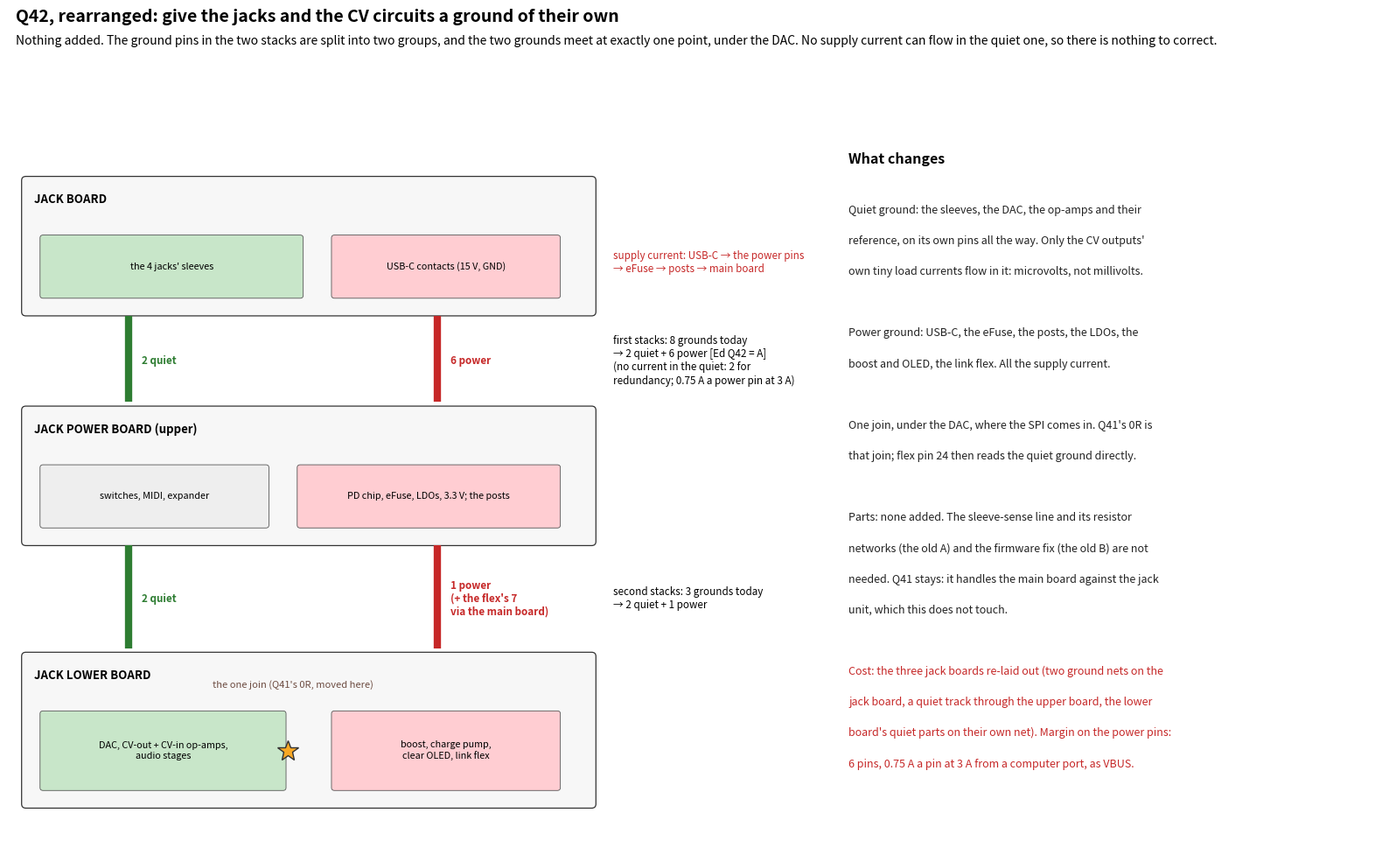

The script that saved this image:
"""Q42 restated (8 Nov 2026, Ed 16:21: "it feels like a bit of a band-aid ... can we just remove or rearrange things so that we don't
have the problem?"): rearrange the jack unit's grounds instead of correcting for them. A quiet ground (the sleeves and the CV
circuits) on its own stack pins, the power ground (USB-C, eFuse, posts, boost) on the rest, joined at one point under the DAC.
Stack pins: jack-board make_board.py HDR_NETS and jack-power-board design.py STACK2 [S, ours]. Pure matplotlib:
  python3 tools/studies/quiet_ground_q42_sketch.py docs/img/quiet-ground-q42.png"""
import sys
import matplotlib
matplotlib.use("Agg")
import matplotlib.pyplot as plt
from matplotlib.patches import FancyBboxPatch

fig = plt.figure(figsize=(16, 10), dpi=125)
ax = fig.add_axes([0.01, 0.01, 0.98, 0.9]); ax.axis("off"); ax.set_xlim(0, 160); ax.set_ylim(0, 96)
fig.text(0.015, 0.975, "Q42, rearranged: give the jacks and the CV circuits a ground of their own", fontsize=14, weight="bold", va="top")
fig.text(0.015, 0.945, "Nothing added. The ground pins in the two stacks are split into two groups, and the two grounds meet at exactly one "
         "point, under the DAC. No supply current can flow in the quiet one, so there is nothing to correct.", fontsize=10, va="top")
PWR, QUIET = "#c62828", "#2e7d32"


def board(x, y, w, h, title, items):
    ax.add_patch(FancyBboxPatch((x, y), w, h, boxstyle="round,pad=0.5", fc="#f7f7f7", ec="#333", lw=0.9))
    ax.text(x + 1, y + h - 1.6, title, fontsize=9.5, weight="bold", va="top")
    for (ix, iy, iw, ih, t, col) in items:
        ax.add_patch(FancyBboxPatch((x + ix, y + iy), iw, ih, boxstyle="round,pad=0.35", fc=col, ec="#555", lw=0.6))
        ax.text(x + ix + iw / 2, y + iy + ih / 2, t, ha="center", va="center", fontsize=7.8)


board(2, 66, 66, 16, "JACK BOARD", [(2, 2, 30, 7, "the 4 jacks' sleeves", "#c8e6c9"), (36, 2, 26, 7, "USB-C contacts (15 V, GND)", "#ffcdd2")])
board(2, 38, 66, 16, "JACK POWER BOARD (upper)", [(2, 2, 26, 7, "switches, MIDI, expander", "#eeeeee"),
                                                   (32, 2, 30, 7, "PD chip, eFuse, LDOs, 3.3 V; the posts", "#ffcdd2")])
board(2, 6, 66, 18, "JACK LOWER BOARD", [(2, 2, 28, 9, "DAC, CV-out + CV-in op-amps,\naudio stages", "#c8e6c9"),
                                          (36, 2, 26, 9, "boost, charge pump,\nclear OLED, link flex", "#ffcdd2")])
# stacks: quiet pins (green) on the left of each pair, power pins (red) on the right
for x, col, lab in ((14, QUIET, "2 quiet"), (50, PWR, "6 power")):
    ax.plot([x, x], [55, 65.5], color=col, lw=6, solid_capstyle="butt")
    ax.text(x + 1.5, 60, lab, fontsize=8.4, color=col, weight="bold", va="center")
for x, col, lab in ((14, QUIET, "2 quiet"), (50, PWR, "1 power\n(+ the flex's 7\nvia the main board)")):
    ax.plot([x, x], [25, 37.5], color=col, lw=6, solid_capstyle="butt")
    ax.text(x + 1.5, 31, lab, fontsize=8.4, color=col, weight="bold", va="center")
ax.text(70.5, 60, "first stacks: 8 grounds today\n→ 2 quiet + 6 power [Ed Q42 = A]\n(no current in the quiet: 2 for\nredundancy; 0.75 A a power pin at 3 A)", fontsize=8.4, va="center")
ax.text(70.5, 31, "second stacks: 3 grounds today\n→ 2 quiet + 1 power", fontsize=8.4, va="center")
ax.plot([32.6], [12.5], marker="*", ms=18, color="#f9a825", mec="#333")
ax.text(33.2, 20.2, "the one join (Q41's 0R, moved here)", fontsize=8, ha="center", color="#6d4c41")
ax.text(70.5, 72, "supply current: USB-C → the power pins\n→ eFuse → posts → main board", fontsize=8.4, color=PWR, va="center")

x0 = 98
ax.text(x0, 84, "What changes", fontsize=11.5, weight="bold")
lines = [("Quiet ground: the sleeves, the DAC, the op-amps and their", None),
         ("reference, on its own pins all the way. Only the CV outputs'", None),
         ("own tiny load currents flow in it: microvolts, not millivolts.", None),
         ("", None),
         ("Power ground: USB-C, the eFuse, the posts, the LDOs, the", None),
         ("boost and OLED, the link flex. All the supply current.", None),
         ("", None),
         ("One join, under the DAC, where the SPI comes in. Q41's 0R is", None),
         ("that join; flex pin 24 then reads the quiet ground directly.", None),
         ("", None),
         ("Parts: none added. The sleeve-sense line and its resistor", None),
         ("networks (the old A) and the firmware fix (the old B) are not", None),
         ("needed. Q41 stays: it handles the main board against the jack", None),
         ("unit, which this does not touch.", None),
         ("", None),
         ("Cost: the three jack boards re-laid out (two ground nets on the", "#c62828"),
         ("jack board, a quiet track through the upper board, the lower", "#c62828"),
         ("board's quiet parts on their own net). Margin on the power pins:", "#c62828"),
         ("6 pins, 0.75 A a pin at 3 A from a computer port, as VBUS.", "#c62828")]
for k, (t, c) in enumerate(lines):
    ax.text(x0, 78 - k * 3.75, t, fontsize=9, color=c or "#222")
fig.savefig(sys.argv[1] if len(sys.argv) > 1 else "quiet-ground-q42.png")
